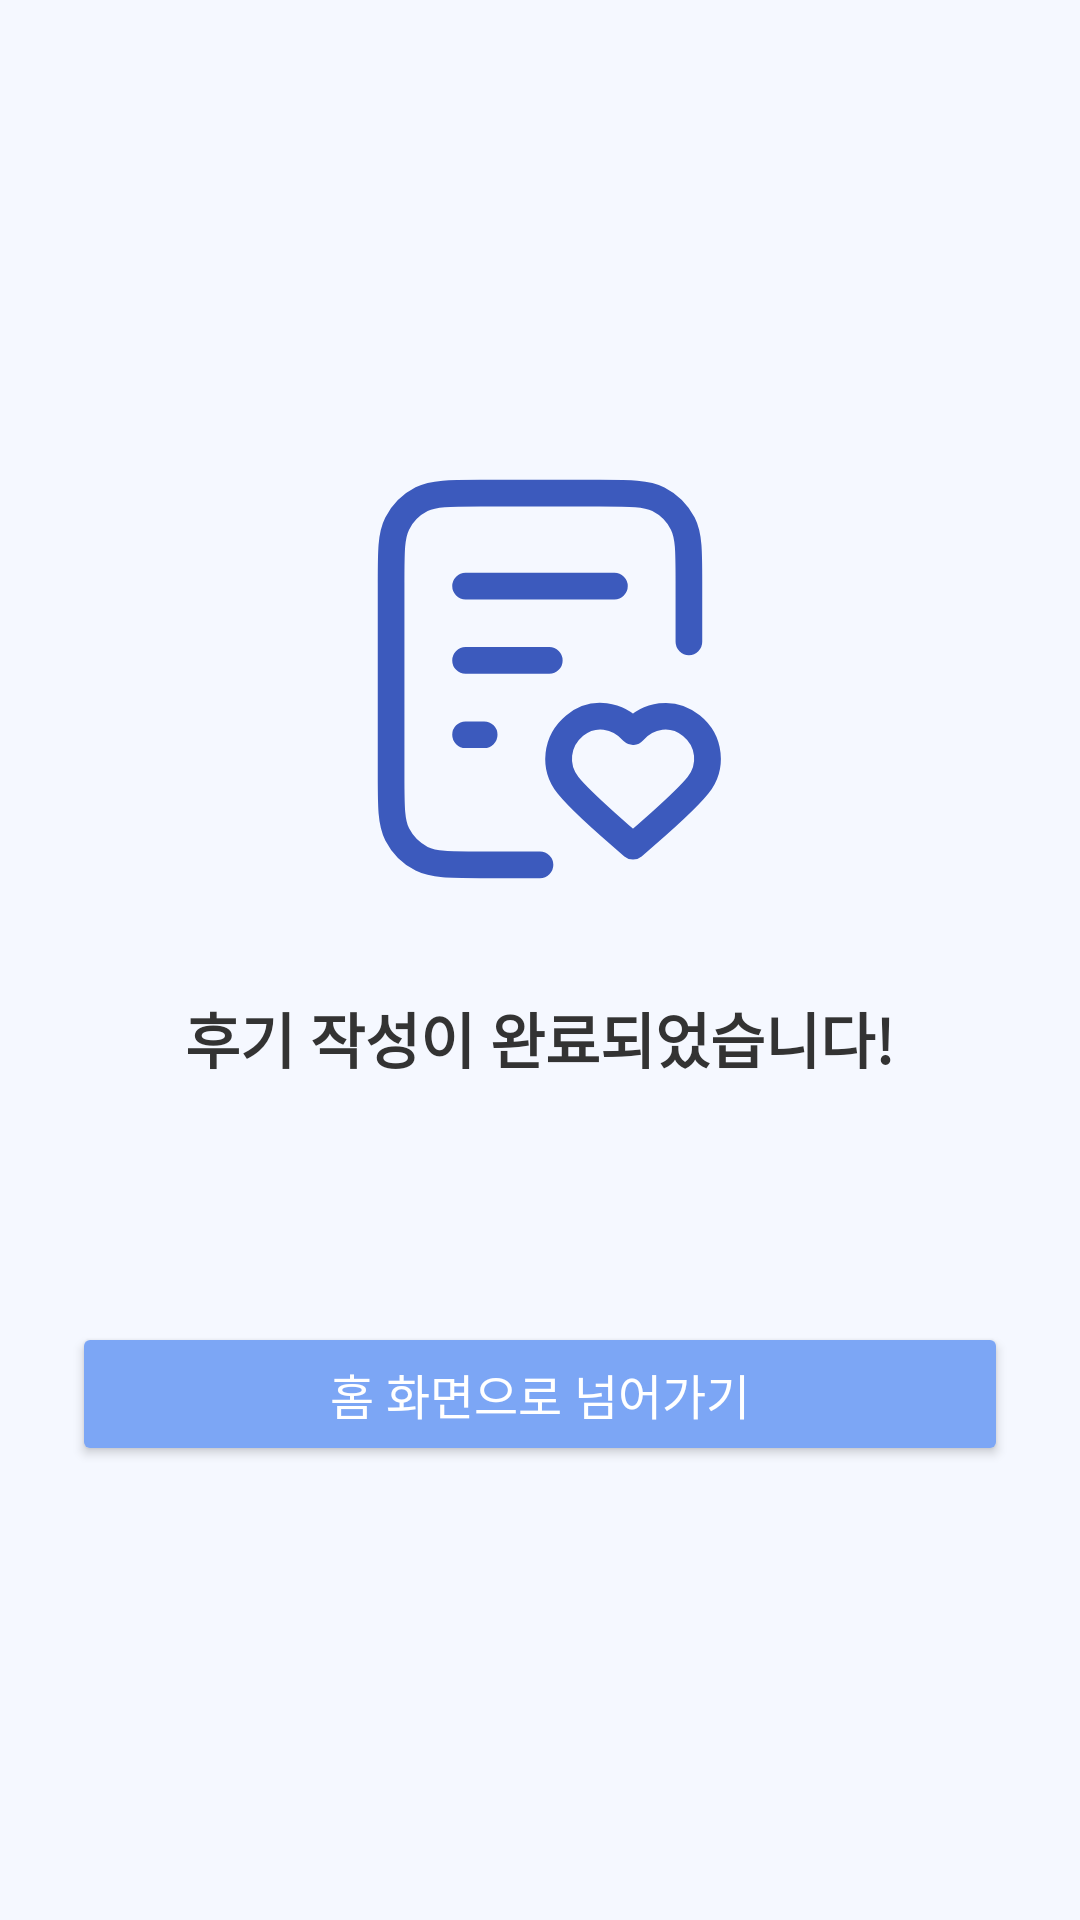

The Android layout XML behind this screen, and the referenced resources:
<!-- AndroidManifest.xml: application theme Theme.Pick_Dream -->
<!-- res/layout/fragment_review_complete.xml -->
<?xml version="1.0" encoding="utf-8"?>
<LinearLayout
    xmlns:android="http://schemas.android.com/apk/res/android"
    android:orientation="vertical"
    android:gravity="center"
    android:layout_width="match_parent"
    android:layout_height="match_parent"
    android:background="#F5F8FF"
    android:padding="24dp">

    <ImageView
        android:layout_width="150dp"
        android:layout_height="150dp"
        android:src="@drawable/ic_review_complete"
        android:layout_marginBottom="30dp"/>

    <TextView
        android:layout_width="wrap_content"
        android:layout_height="wrap_content"
        android:text="후기 작성이 완료되었습니다!"
        android:textColor="#333333"
        android:textSize="20sp"
        android:textStyle="bold"
        android:layout_marginBottom="40dp"/>

    <Button
        android:id="@+id/btnGoHome"
        android:layout_width="match_parent"
        android:layout_height="48dp"
        android:backgroundTint="#7CA6F5"
        android:text="홈 화면으로 넘어가기"
        android:textColor="#FFFFFF"
        android:layout_marginTop="40dp"
        android:textSize="16sp" />
</LinearLayout>
<!-- resources referenced by this layout -->
<resources>
  <!-- drawable ic_review_complete (drawable) -->
  <vector xmlns:android="http://schemas.android.com/apk/res/android"
      android:width="135dp"
      android:height="134dp"
      android:viewportWidth="135"
      android:viewportHeight="134">
    <path
        android:pathData="M112.17,55.83V37.97C112.17,28.59 112.17,23.9 110.34,20.31C108.74,17.16 106.17,14.6 103.02,12.99C99.44,11.17 94.75,11.17 85.37,11.17H49.63C40.25,11.17 35.56,11.17 31.98,12.99C28.83,14.6 26.26,17.16 24.66,20.31C22.83,23.9 22.83,28.59 22.83,37.97V96.03C22.83,105.41 22.83,110.11 24.66,113.69C26.26,116.84 28.83,119.4 31.98,121.01C35.56,122.83 40.25,122.83 49.63,122.83H67.5M70.29,61.42H45.17M50.75,83.75H45.17M89.83,39.08H45.17M95.4,82.8C90.94,77.73 83.49,76.36 77.9,81.01C72.3,85.66 71.51,93.43 75.91,98.93C80.3,104.42 95.4,117.25 95.4,117.25C95.4,117.25 110.5,104.42 114.9,98.93C119.29,93.43 118.6,85.61 112.91,81.01C107.22,76.41 99.87,77.73 95.4,82.8Z"
        android:strokeLineJoin="round"
        android:strokeWidth="8"
        android:fillColor="#00000000"
        android:strokeColor="#3C5ABD"
        android:strokeLineCap="round"/>
  </vector>
  <style name="Theme.Pick_Dream" parent="Theme.MaterialComponents.DayNight.DarkActionBar">
          <item name="windowActionBar">false</item>
          <item name="windowNoTitle">true</item>
  
          <item name="android:windowTranslucentStatus">true</item>
          <item name="android:windowDrawsSystemBarBackgrounds">true</item>
          <item name="android:statusBarColor">@android:color/transparent</item>
  
          <item name="colorPrimary">@color/purple_500</item>
          <item name="colorPrimaryVariant">@color/purple_700</item>
          <item name="colorOnPrimary">@color/white</item>
          <item name="colorSecondary">@color/teal_200</item>
          <item name="colorSecondaryVariant">@color/teal_700</item>
          <item name="colorOnSecondary">@color/black</item>
      </style>
  <color name="purple_500">#3C5ABD</color>
  <color name="purple_700">#FF3700B3</color>
  <color name="white">#FFFFFF</color>
  <color name="teal_200">#6391EE</color>
  <color name="teal_700">#FF018786</color>
  <color name="black">#000000</color>
</resources>
